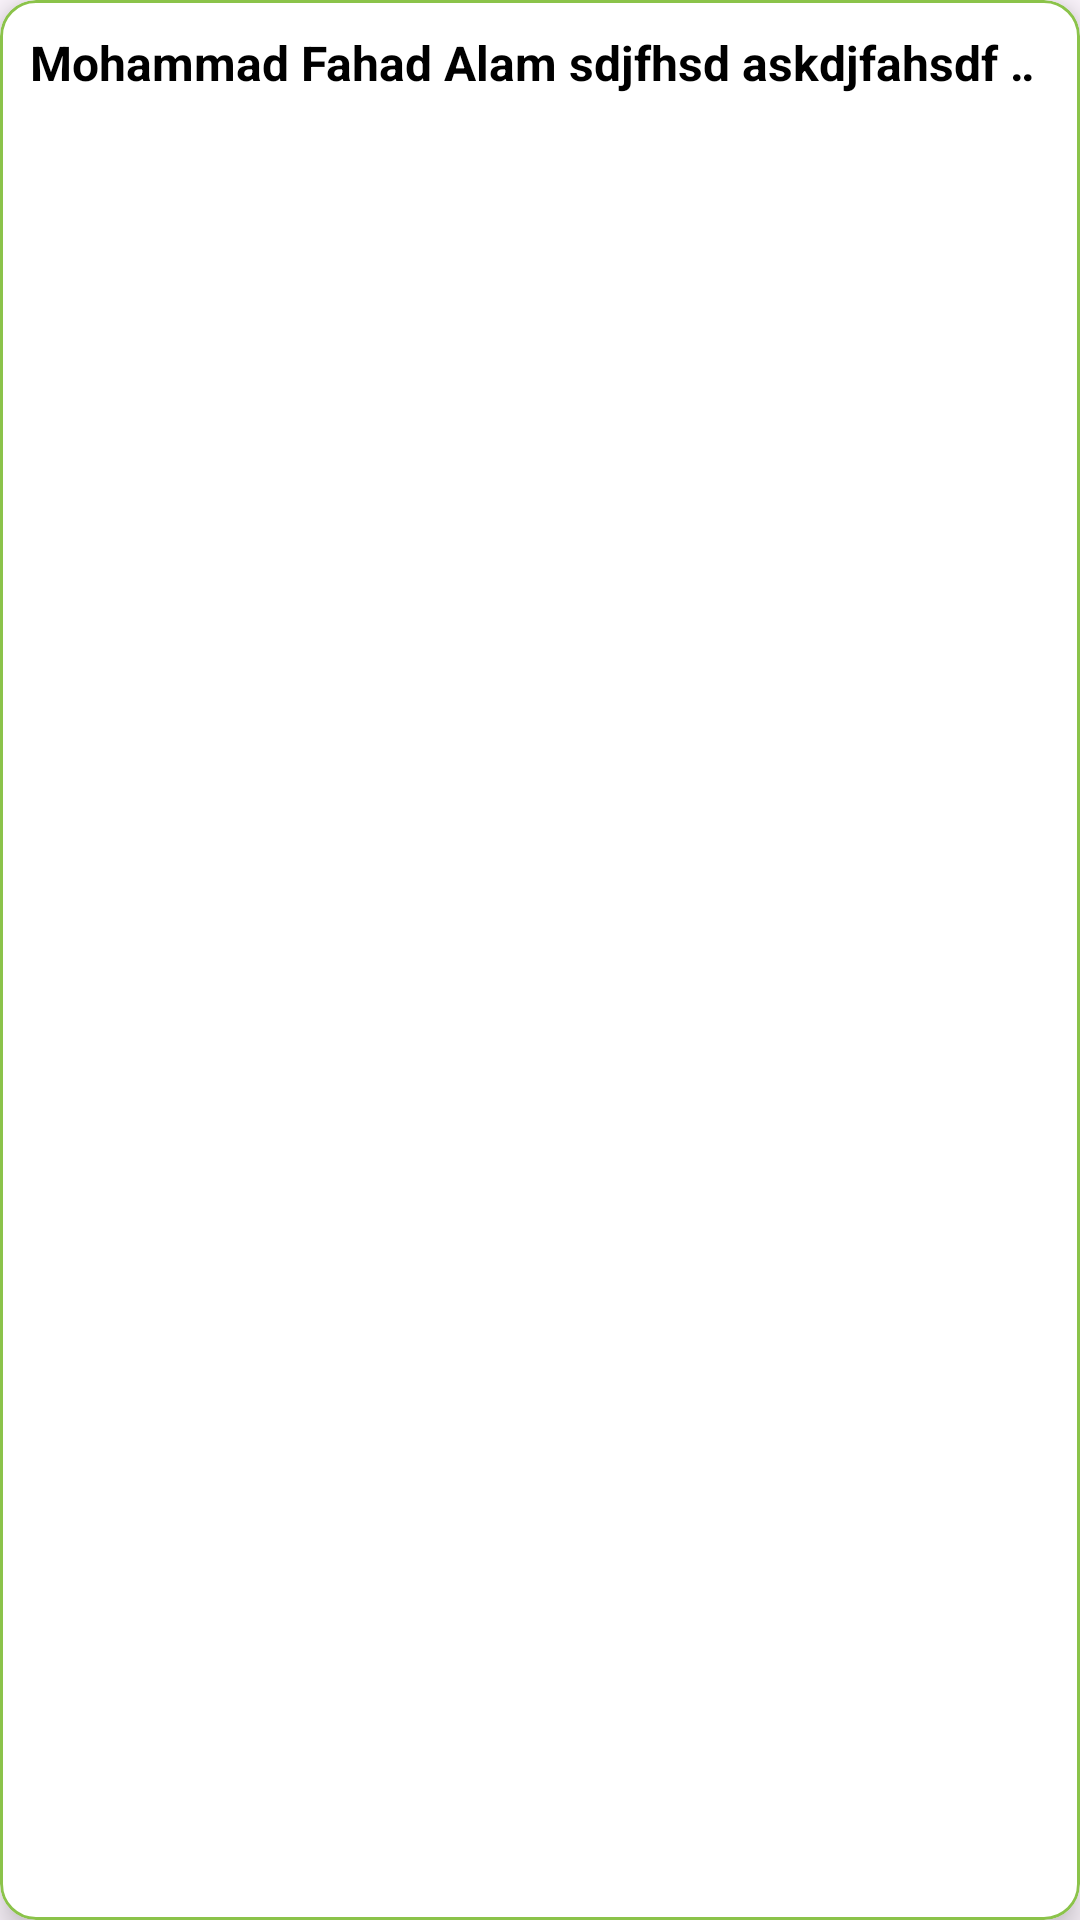

Layout XML and referenced resources for this Android screen:
<!-- AndroidManifest.xml: application theme Theme.AndroidWidgetApp -->
<!-- res/layout/rv_item.xml -->
<?xml version="1.0" encoding="utf-8"?>
<com.google.android.material.card.MaterialCardView xmlns:android="http://schemas.android.com/apk/res/android"
    xmlns:app="http://schemas.android.com/apk/res-auto"
    android:layout_width="match_parent"
    android:layout_height="wrap_content"
    android:layout_marginHorizontal="10dp"
    android:layout_marginBottom="10dp"
    android:translationZ="3dp"
    app:cardBackgroundColor="@color/white"
    app:cardElevation="3dp"
    app:strokeColor="#8BC34A"
    app:strokeWidth="1dp">

    <androidx.constraintlayout.widget.ConstraintLayout
        android:layout_width="match_parent"
        android:layout_height="match_parent"
        android:padding="10dp">

        <TextView
            android:id="@+id/tv_name"
            android:layout_width="0dp"
            android:layout_height="match_parent"
            android:clickable="true"
            android:ellipsize="marquee"
            android:focusable="true"
            android:marqueeRepeatLimit="marquee_forever"
            android:maxLines="1"
            android:scrollHorizontally="true"
            android:text="Mohammad Fahad Alam sdjfhsd askdjfahsdf aksdjfhasd kasjdhfgasd ksdhjfakshgdf skdjfhalskdf sdklfjaghsldf aksdjhfalsdjh"
            android:textColor="@color/black"
            android:textSize="16sp"
            android:textStyle="bold"
            app:layout_constraintEnd_toEndOf="parent"
            app:layout_constraintStart_toStartOf="parent"
            app:layout_constraintTop_toTopOf="parent" />

        <TextView
            android:id="@+id/tv_age"
            android:layout_width="wrap_content"
            android:layout_height="wrap_content"
            android:layout_marginTop="10dp"
            android:text="Age : 26 years"
            android:textColor="@color/black"
            app:layout_constraintLeft_toLeftOf="@id/tv_name"
            app:layout_constraintTop_toBottomOf="@id/tv_name" />

    </androidx.constraintlayout.widget.ConstraintLayout>

</com.google.android.material.card.MaterialCardView>
<!-- resources referenced by this layout -->
<resources>
  <color name="black">#FF000000</color>
  <color name="white">#FFFFFFFF</color>
  <style name="Theme.AndroidWidgetApp" parent="Base.Theme.AndroidWidgetApp" />
  <style name="Base.Theme.AndroidWidgetApp" parent="Theme.Material3.DayNight.NoActionBar">
          
          
      </style>
</resources>
